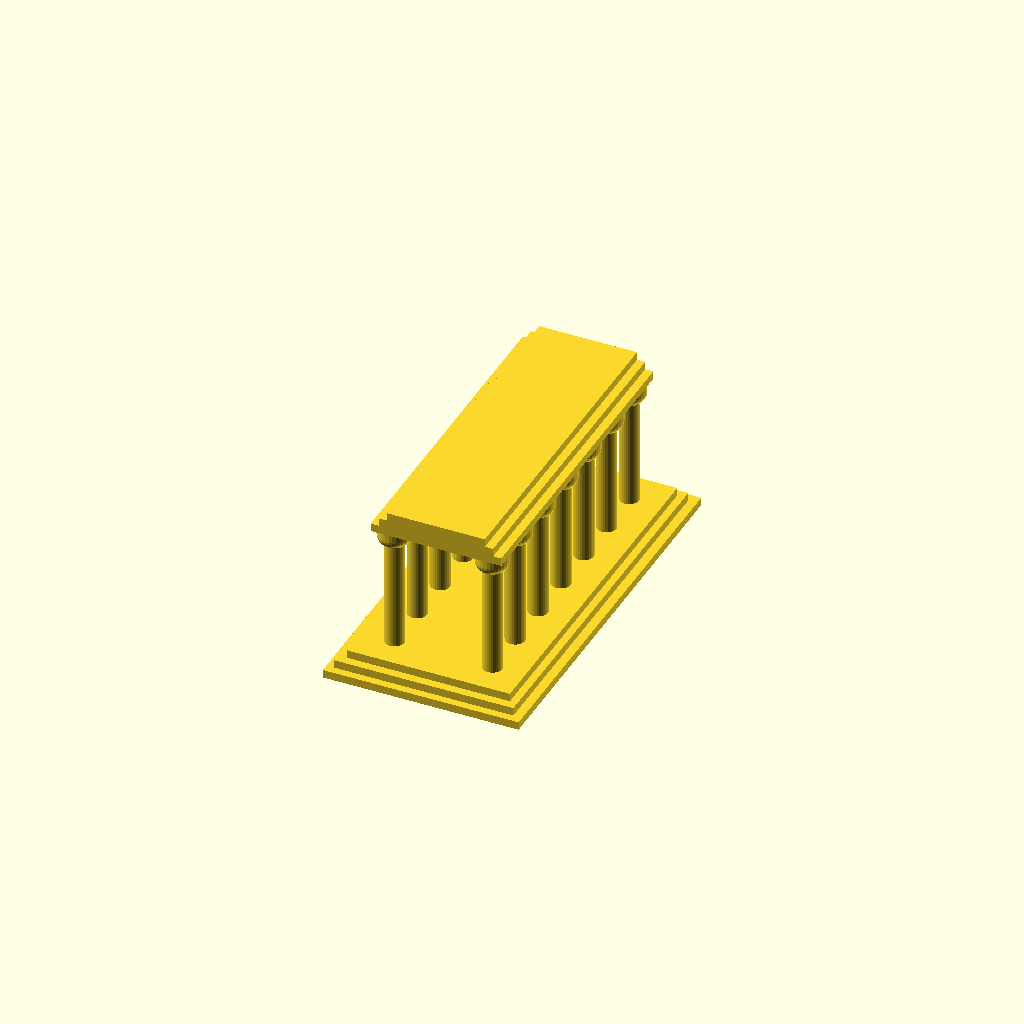
Cell 1: the model at its default parameters.
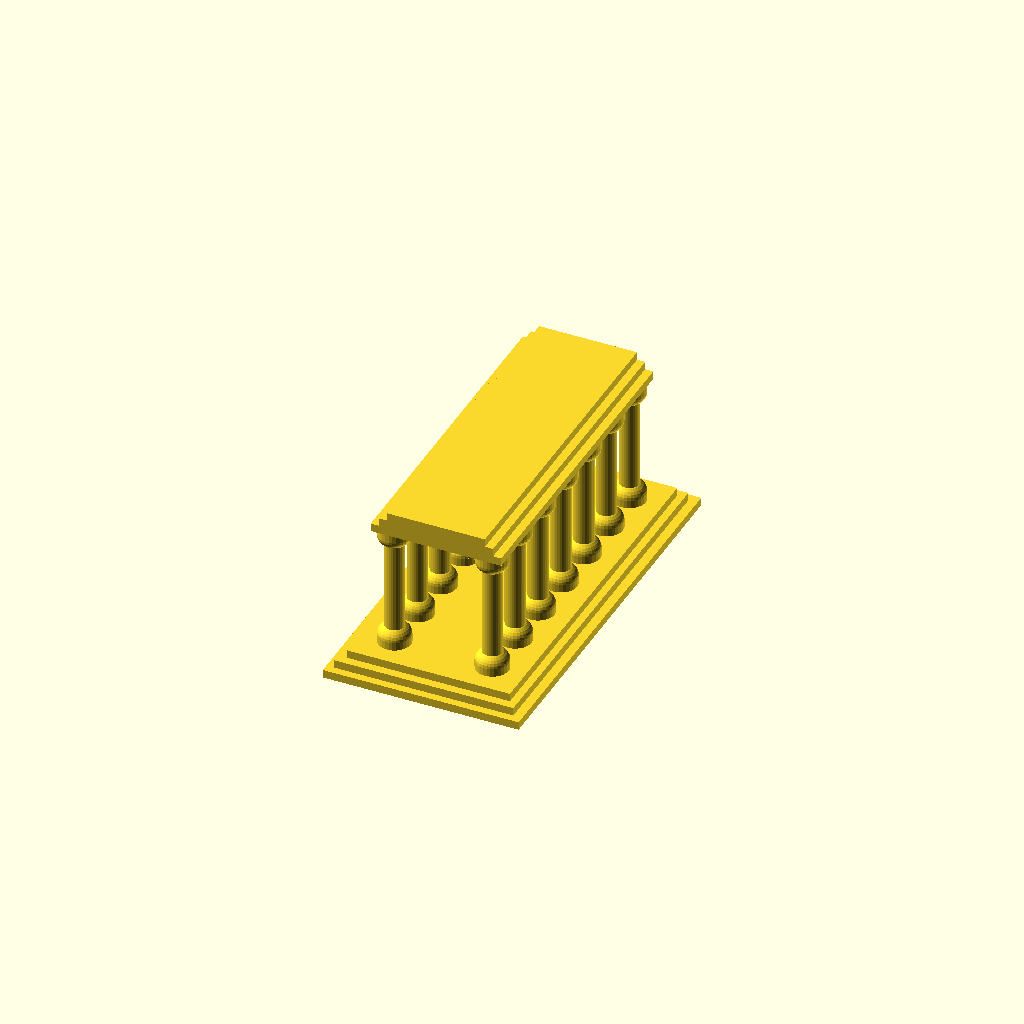
Cell 2 — pillar_style set to 1, the other parameters unchanged.
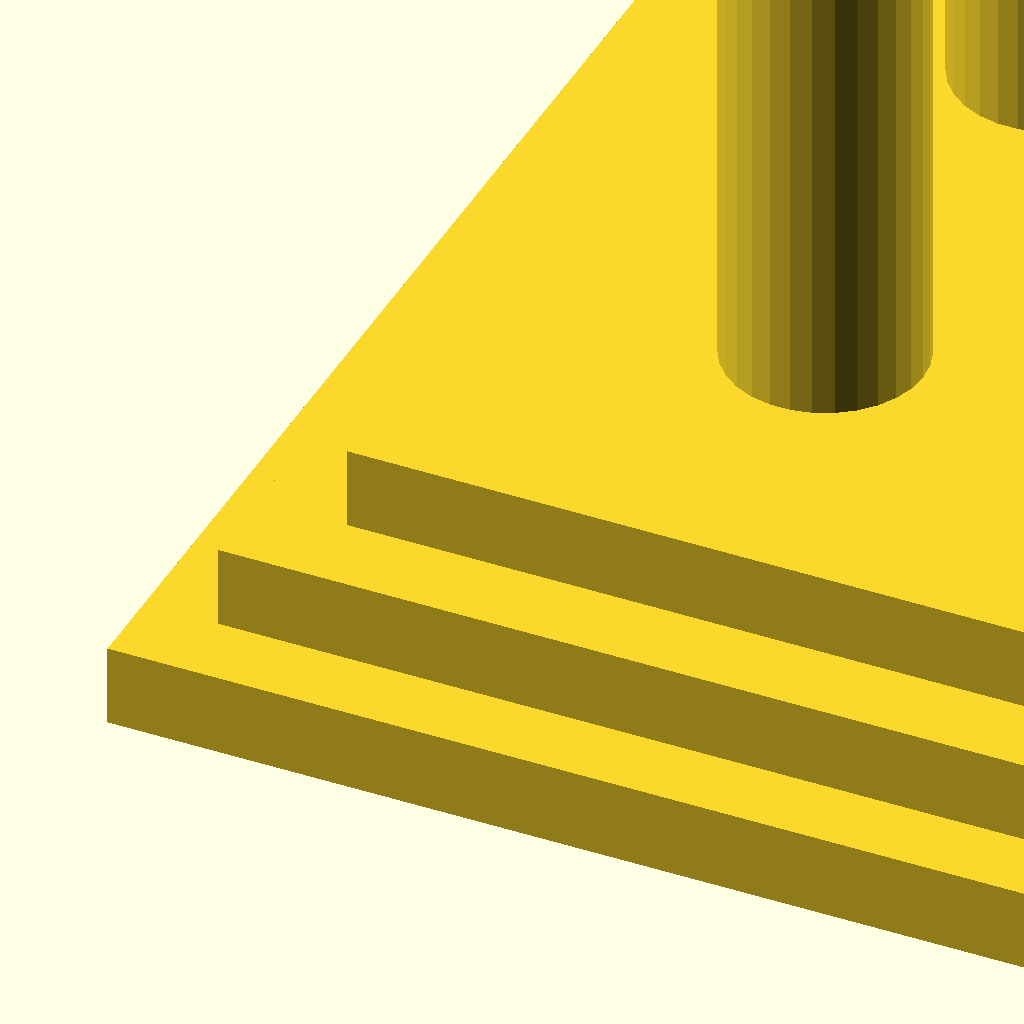
Cell 3: the same model with unit = 10.
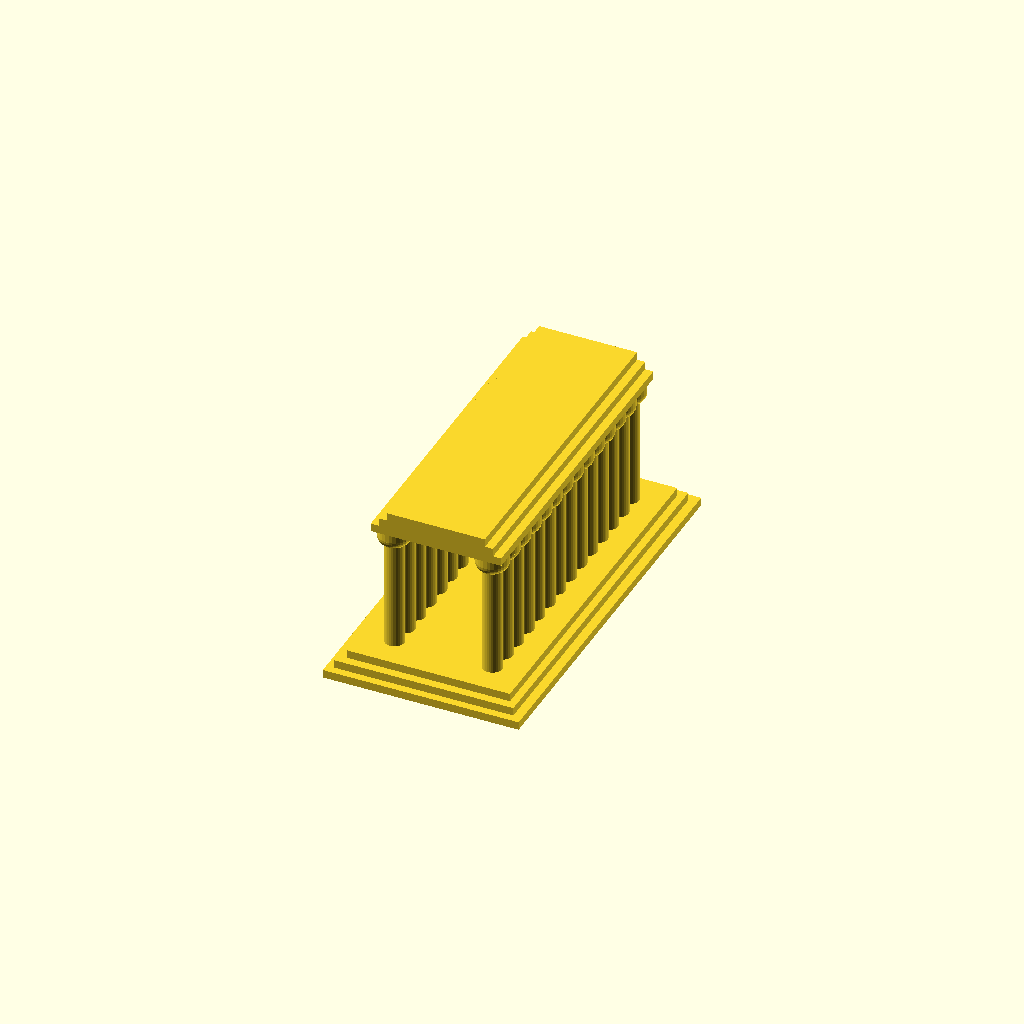
Cell 4: the same model with pillars_per_row = 14.
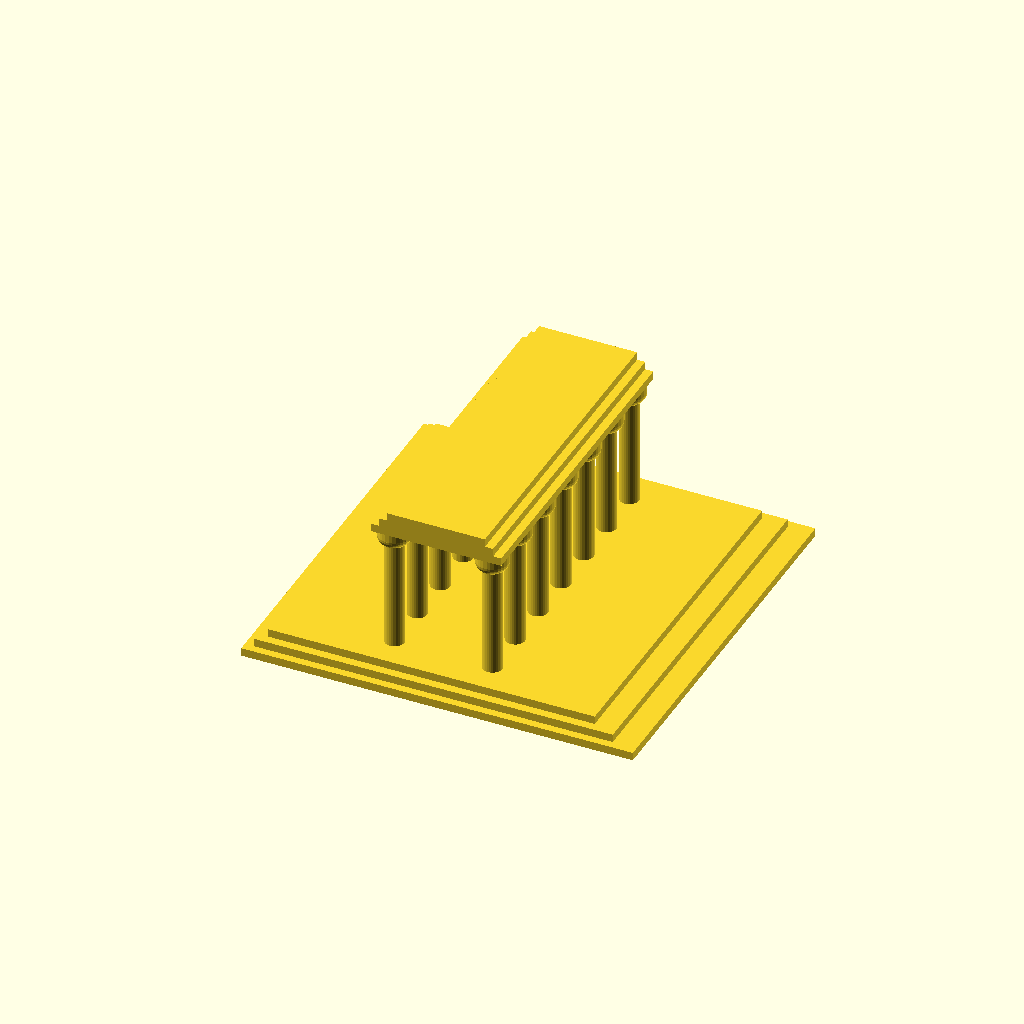
Cell 5: the same model with floor_width = 24.
All cells are drawn from one camera (rotation 55°, 0°, 25°, orthographic, colour scheme Cornfield), so only the parameter changes between them.
Source of the model, linux/system/library/openscad/0694_Customizable_Greek_Temple.scad:
// [FL_INDEX: keywords="openscad, 3d_parametric, Customizable_Greek_Temple, csg_solid" | COT="Parametric OpenSCAD design from 3DCodeverse"]
// Title: Customizable Greek Temple

//customizer variables
//roof_width=6;   //[4:12]
//roof_length=20;   //[15:40]
//number of pillars on each side
pillars_per_row=7;
floor_width=12;
floor_length=24;
pillar_height=8;
pillar_width=1.2;
pillar_style=0; //[0:No Base, 1:Base]
avoid_extreme_overhangs=-1; //[1:yes,-1:no]
unit = 1; //[1:millimeters,10:centimeters,25.4:inches]

//this union exists for the sake of units
scale(unit) union()
{

//base
translate([floor_width/-2+6,floor_length/-2+12,0]) union()
{
translate([(-1/(10/12))+floor_width/10,(-1/(22/24))+floor_length/22,0]) scale([floor_width*10/12,floor_length*11/12,1.5]) cube(1);
translate([(-1.5/(11/12))+floor_width/11,(-1.5/(23/24))+floor_length/23,0]) scale([floor_width*11/12,floor_length*11.5/12,1]) cube(1);
translate([-2+floor_width/12,-2+floor_length/24,0]) scale([floor_width,floor_length,0.5]) cube(1);
}
//pillars
translate([2+(pillar_width-1.2),2+(pillar_width-1.2),1]) pillar_row();
translate([8-(pillar_width-1.2),2+(pillar_width-1.2),1]) pillar_row();
//roof
translate([1,1,pillar_height+1.25]) scale([8,20,0.5]) cube(1);
translate([1.5,1,pillar_height+1.75]) scale([7,20,0.5]) cube(1);
translate([2,1,pillar_height+2.25]) scale([6,20,0.5]) cube(1);
}
//modules
module pillar()
{
PTopBot();
 translate([0,0,0]) scale([pillar_width/20,pillar_width/20,pillar_height]) cylinder(r=10,h=1);
 
}
module pillar_row()
{
for(prog=[0:pillars_per_row-1])
{
 translate([0,pilldist*prog,0]) pillar();
}
}
module PTopBot()
{
//top
scale((avoid_extreme_overhangs-1)/-2) union()
 {
 translate([0,0,pillar_height-0.25]) scale([pillar_width/12,pillar_width/12,.075]) sphere(10);
 translate([0,0,pillar_height-0.25]) scale([pillar_width/12,pillar_width/12,0.5]) cylinder(r=10,h=1);
}
scale((avoid_extreme_overhangs+1)/2) union()
 {
translate([0,0,pillar_height-0.25]) scale([pillar_width/12,pillar_width/12,pillar_width/12]) sphere(10);
 translate([0,0,pillar_height-0.25]) scale([pillar_width/12,pillar_width/12,0.5]) cylinder(r=10,h=1);
 }
//bottom
translate([]) scale(pillar_style) union()
 {
scale((avoid_extreme_overhangs-1)/-2) union()
 {
 translate([0,0,1]) scale([pillar_width/12,pillar_width/12,.075]) sphere(10);
 translate([0,0,0.5]) scale([pillar_width/12,pillar_width/12,0.5]) cylinder(r=10,h=1);
 }
scale((avoid_extreme_overhangs+1)/2) union()
 {
 translate([0,0,1]) scale([pillar_width/12,pillar_width/12,pillar_width/12]) sphere(10);
 translate([0,0,0.5]) scale([pillar_width/12,pillar_width/12,0.5]) cylinder(r=10,h=1);
 }
 }
}


pilldist=(18-2*(pillar_width-1.2))/(pillars_per_row-1);
Customizer parameters (derived from the source; name, type, default, range or options):
pillars_per_row: number, default 7
floor_width: number, default 12
floor_length: number, default 24
pillar_height: number, default 8
pillar_width: number, default 1.2
pillar_style: number, default 0, options 0, 1
avoid_extreme_overhangs: number, default -1, options 1, -1
unit: number, default 1, options 1, 10, 25.4
